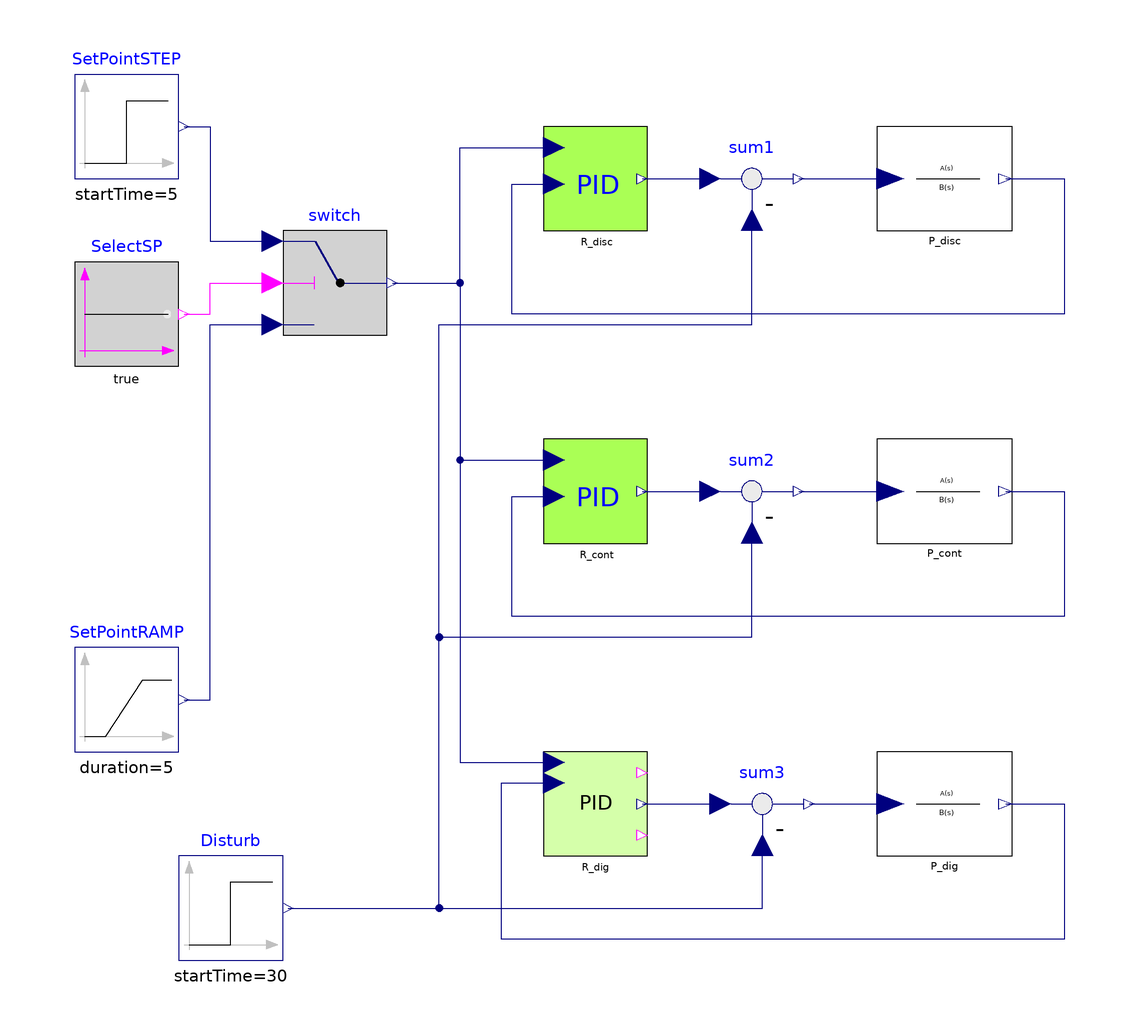

The Modelica model whose source follows is shown above as a component diagram (icons at their Placement, wires along their Line points).

model PI_ContinuousVsDigital
  "Comparison between continuous time PID and its discrete time implementations"
  extends Modelica.Icons.Example;

  LinearSystems.Continuous.TransferFunction      P_disc(num={12,1}, den={20,12,1})
    annotation (Placement(transformation(extent={{54,60},{80,80}})));
  Controllers.PID               R_disc(
    Ti=5,
    CS_start=0,
    CSmin=0,
    CSmax=2,
    Td=0.5,
    b=1,
    c=1,
    Ts=0.01,
    Kp=10,
    N=8,
    AntiWindup=true)
    annotation (Placement(transformation(extent={{-10,60},{10,80}})));
  Modelica.Blocks.Sources.Step SetPointSTEP(height=0.5, startTime=5)
                                    annotation (
      Placement(transformation(extent={{-100,70},{-80,90}},rotation=0)));
  Controllers.PID               R_cont(
    Ti=5,
    CS_start=0,
    CSmin=0,
    CSmax=2,
    Td=0.5,
    b=1,
    c=1,
    Kp=10,
    Ts=0,
    N=8,
    AntiWindup=true)
    annotation (Placement(transformation(extent={{-10,0},{10,20}})));
  Modelica.Blocks.Math.Feedback sum1
    annotation (Placement(transformation(extent={{20,60},{40,80}})));
  Modelica.Blocks.Math.Feedback sum2
    annotation (Placement(transformation(extent={{20,0},{40,20}})));
  Modelica.Blocks.Sources.Step Disturb(
    offset=0,
    height=-0.2,
    startTime=30)
    annotation (Placement(transformation(extent={{-80,-80},{-60,-60}})));
  Modelica.Blocks.Math.Feedback sum3
    annotation (Placement(transformation(extent={{22,-60},{42,-40}})));
  Controllers.Digital.PID_2dof R_dig(
    Ti=5,
    CS_start=0,
    CSmin=0,
    CSmax=2,
    Td=0.5,
    b=1,
    c=1,
    Ts=0.01,
    Kp=10,
    N=8,
    AntiWindup=true)
    annotation (Placement(transformation(extent={{-10,-60},{10,-40}})));
  LinearSystems.Continuous.TransferFunction P_cont(num={12,1}, den={20,12,1})
    annotation (Placement(transformation(extent={{54,0},{80,20}})));
  LinearSystems.Continuous.TransferFunction P_dig(num={12,1}, den={20,12,1})
    annotation (Placement(transformation(extent={{54,-60},{80,-40}})));
  Modelica.Blocks.Sources.Ramp SetPointRAMP(
    height=0.5,
    startTime=5,
    duration=5)                     annotation (
      Placement(transformation(extent={{-100,-40},{-80,-20}},
                                                           rotation=0)));
  Modelica.Blocks.Logical.Switch switch
    annotation (Placement(transformation(extent={{-60,40},{-40,60}})));
  Modelica.Blocks.Sources.BooleanConstant SelectSP(k=true)
    "if true the SP is a step, otherwise is a ramp"
    annotation (Placement(transformation(extent={{-100,34},{-80,54}})));
equation
  connect(R_disc.CS, sum1.u1)
                          annotation (Line(
      points={{9,70},{22,70}},
      color={0,0,127},
      smooth=Smooth.None));
  connect(R_cont.CS,sum2. u1)
                          annotation (Line(
      points={{9,10},{22,10}},
      color={0,0,127},
      smooth=Smooth.None));
  connect(Disturb.y,sum2. u2) annotation (Line(
      points={{-59,-70},{-30,-70},{-30,-18},{30,-18},{30,2}},
      color={0,0,127},
      smooth=Smooth.None));
  connect(Disturb.y, sum1.u2)
                             annotation (Line(
      points={{-59,-70},{-30,-70},{-30,42},{30,42},{30,62}},
      color={0,0,127},
      smooth=Smooth.None));

  connect(sum1.y, P_disc.u)
                       annotation (Line(
      points={{39,70},{56.6,70}},
      color={0,0,127},
      smooth=Smooth.None));
  connect(P_disc.y, R_disc.PV)  annotation (Line(
      points={{78.7,70},{90,70},{90,44},{-16,44},{-16,69},{-8,69}},
      color={0,0,127},
      smooth=Smooth.None));

  connect(R_dig.CS, sum3.u1) annotation (Line(
      points={{9,-50},{24,-50}},
      color={0,0,127},
      smooth=Smooth.None));
  connect(sum2.y, P_cont.u) annotation (Line(
      points={{39,10},{56.6,10}},
      color={0,0,127},
      smooth=Smooth.None));
  connect(P_cont.y, R_cont.PV) annotation (Line(
      points={{78.7,10},{90,10},{90,-14},{-16,-14},{-16,9},{-8,9}},
      color={0,0,127},
      smooth=Smooth.None));
  connect(Disturb.y, sum3.u2) annotation (Line(
      points={{-59,-70},{32,-70},{32,-58}},
      color={0,0,127},
      smooth=Smooth.None));
  connect(sum3.y, P_dig.u) annotation (Line(
      points={{41,-50},{56.6,-50}},
      color={0,0,127},
      smooth=Smooth.None));
  connect(P_dig.y, R_dig.PV) annotation (Line(
      points={{78.7,-50},{90,-50},{90,-76},{-18,-76},{-18,-46},{-8,-46}},
      color={0,0,127},
      smooth=Smooth.None));
  connect(SetPointSTEP.y, switch.u1) annotation (Line(
      points={{-79,80},{-74,80},{-74,58},{-62,58}},
      color={0,0,127},
      smooth=Smooth.None));
  connect(SetPointRAMP.y, switch.u3) annotation (Line(
      points={{-79,-30},{-74,-30},{-74,42},{-62,42}},
      color={0,0,127},
      smooth=Smooth.None));
  connect(switch.y, R_disc.SP) annotation (Line(
      points={{-39,50},{-26,50},{-26,76},{-8,76}},
      color={0,0,127},
      smooth=Smooth.None));
  connect(switch.y, R_cont.SP) annotation (Line(
      points={{-39,50},{-26,50},{-26,16},{-8,16}},
      color={0,0,127},
      smooth=Smooth.None));
  connect(switch.y, R_dig.SP) annotation (Line(
      points={{-39,50},{-26,50},{-26,-42},{-8,-42}},
      color={0,0,127},
      smooth=Smooth.None));
  connect(SelectSP.y, switch.u2) annotation (Line(
      points={{-79,44},{-74,44},{-74,50},{-62,50}},
      color={255,0,255},
      smooth=Smooth.None));
  annotation (Diagram(graphics),
    experiment(StopTime=50),
    experimentSetupOutput,
    Documentation(revisions="<html>
<dl><dt>Industrial Control Systems (v 1.0.0) : April-May 2012</dt>
<dl><dt>List of revisions:</dt>
<p><ul>
<li>11 May 2012 (author: Marco Bonvini)</li>
</ul></p>
<dl><dt><b>Main Authors:</b> <br/></dt>
<dd>Marco Bonvini; &lt;<a href=\"mailto:bonvini@elet.polimi.it\">bonvini@elet.polimi.it</a>&gt;</dd>
<dd>Alberto Leva &lt;<a href=\"mailto:leva@elet.polimi.it\">leva@elet.polimi.it</a>&gt;<br/></dd>
<dd>Politecnico di Milano</dd>
<dd>Dipartimento di Elettronica e Informazione</dd>
<dd>Via Ponzio 34/5</dd>
<dd>20133 Milano - ITALIA -<br/></dd>
<dt><b>Copyright:</b> </dt>
<dd>Copyright &copy; 2010-2012, Marco Bonvini and Alberto Leva.<br/></dd>
<dd><i>The IndustrialControlSystems package is <b>free</b> software; it can be redistributed and/or modified under the terms of the <b>Modelica license</b>.</i><br/></dd>
</dl></html>", info="<HTML>
  <h4>Description</h4>
  <p>
  In this examples are compared three PID controllers:
  <ul>
  <li>Continuous time PID with two degrees of freedom
  (model <a href=\"modelica://IndustrialControlSystems.Controllers.PID\">PID </a>(with Ts=0) ),</li>
  <li>the discretised version of the continuous time PID with two degrees of freedom
  (model <a href=\"modelica://IndustrialControlSystems.Controllers.PID\">PID</a> ),</li>
  <li>and the digital implementation of the PID with two degrees of freedom in the incremental form
  (model <a href=\"modelica://IndustrialControlSystems.Controllers.Digital.PID_2dof\">PID_2dof</a> ).</li>
  </ul><br>
  There controllers regulates a second order process with trasfer function<br>
  <pre>
   Y(s)          (1+15s)
   ----  =  ----------------
   U(s)       (1+10s)(1+2s)
  </pre>
  <br>
  
  The following Images show the SetPoint following and disturbance rejection without saturation<br><br>
  <b>Set Point and Process Variables</b><br>
  <img src=\"modelica://IndustrialControlSystems/Resources/Images/Applications/ControlProblems/CvsD_PV.png\"><br>
  <b>Control Signals</b><br>
  <img src=\"modelica://IndustrialControlSystems/Resources/Images/Applications/ControlProblems/CvsD_CS.png\"><br>
  <br>
  
  To be noticed that the discretised version of the PID and the digital implementation of the incremental PID have 
  the same behaviour.<br>
  The same is not valid when the saturation is introduced. If limiting the controller action between [0,2] the 
  discrete time version and the digital one behave quite differently<br><br>
  <b>Set Point and Process Variables</b><br>
  <img src=\"modelica://IndustrialControlSystems/Resources/Images/Applications/ControlProblems/CvsD_PV_aw.png\"><br>
  <b>Control Signals</b><br>
  <img src=\"modelica://IndustrialControlSystems/Resources/Images/Applications/ControlProblems/CvsD_CS_aw.png\"><br>
  <img src=\"modelica://IndustrialControlSystems/Resources/Images/Applications/ControlProblems/CvsD_CS_aw2.png\"><br>
  <br>
  
  This difference is due to the nature of the digital implementation that is incremental, while the other two are 
  positional.<br>
  This problem does not appear if the Set Point reference changes soothly, switching to a ramp Set Point signal, 
  as shown in the following picture.
  <br><br>
  <b>Process Variables and Control Signals with a ramp Set Point</b><br>
  <img src=\"modelica://IndustrialControlSystems/Resources/Images/Applications/ControlProblems/CvsD_ramp.png\"><br>
  
</html>"));
end PI_ContinuousVsDigital;